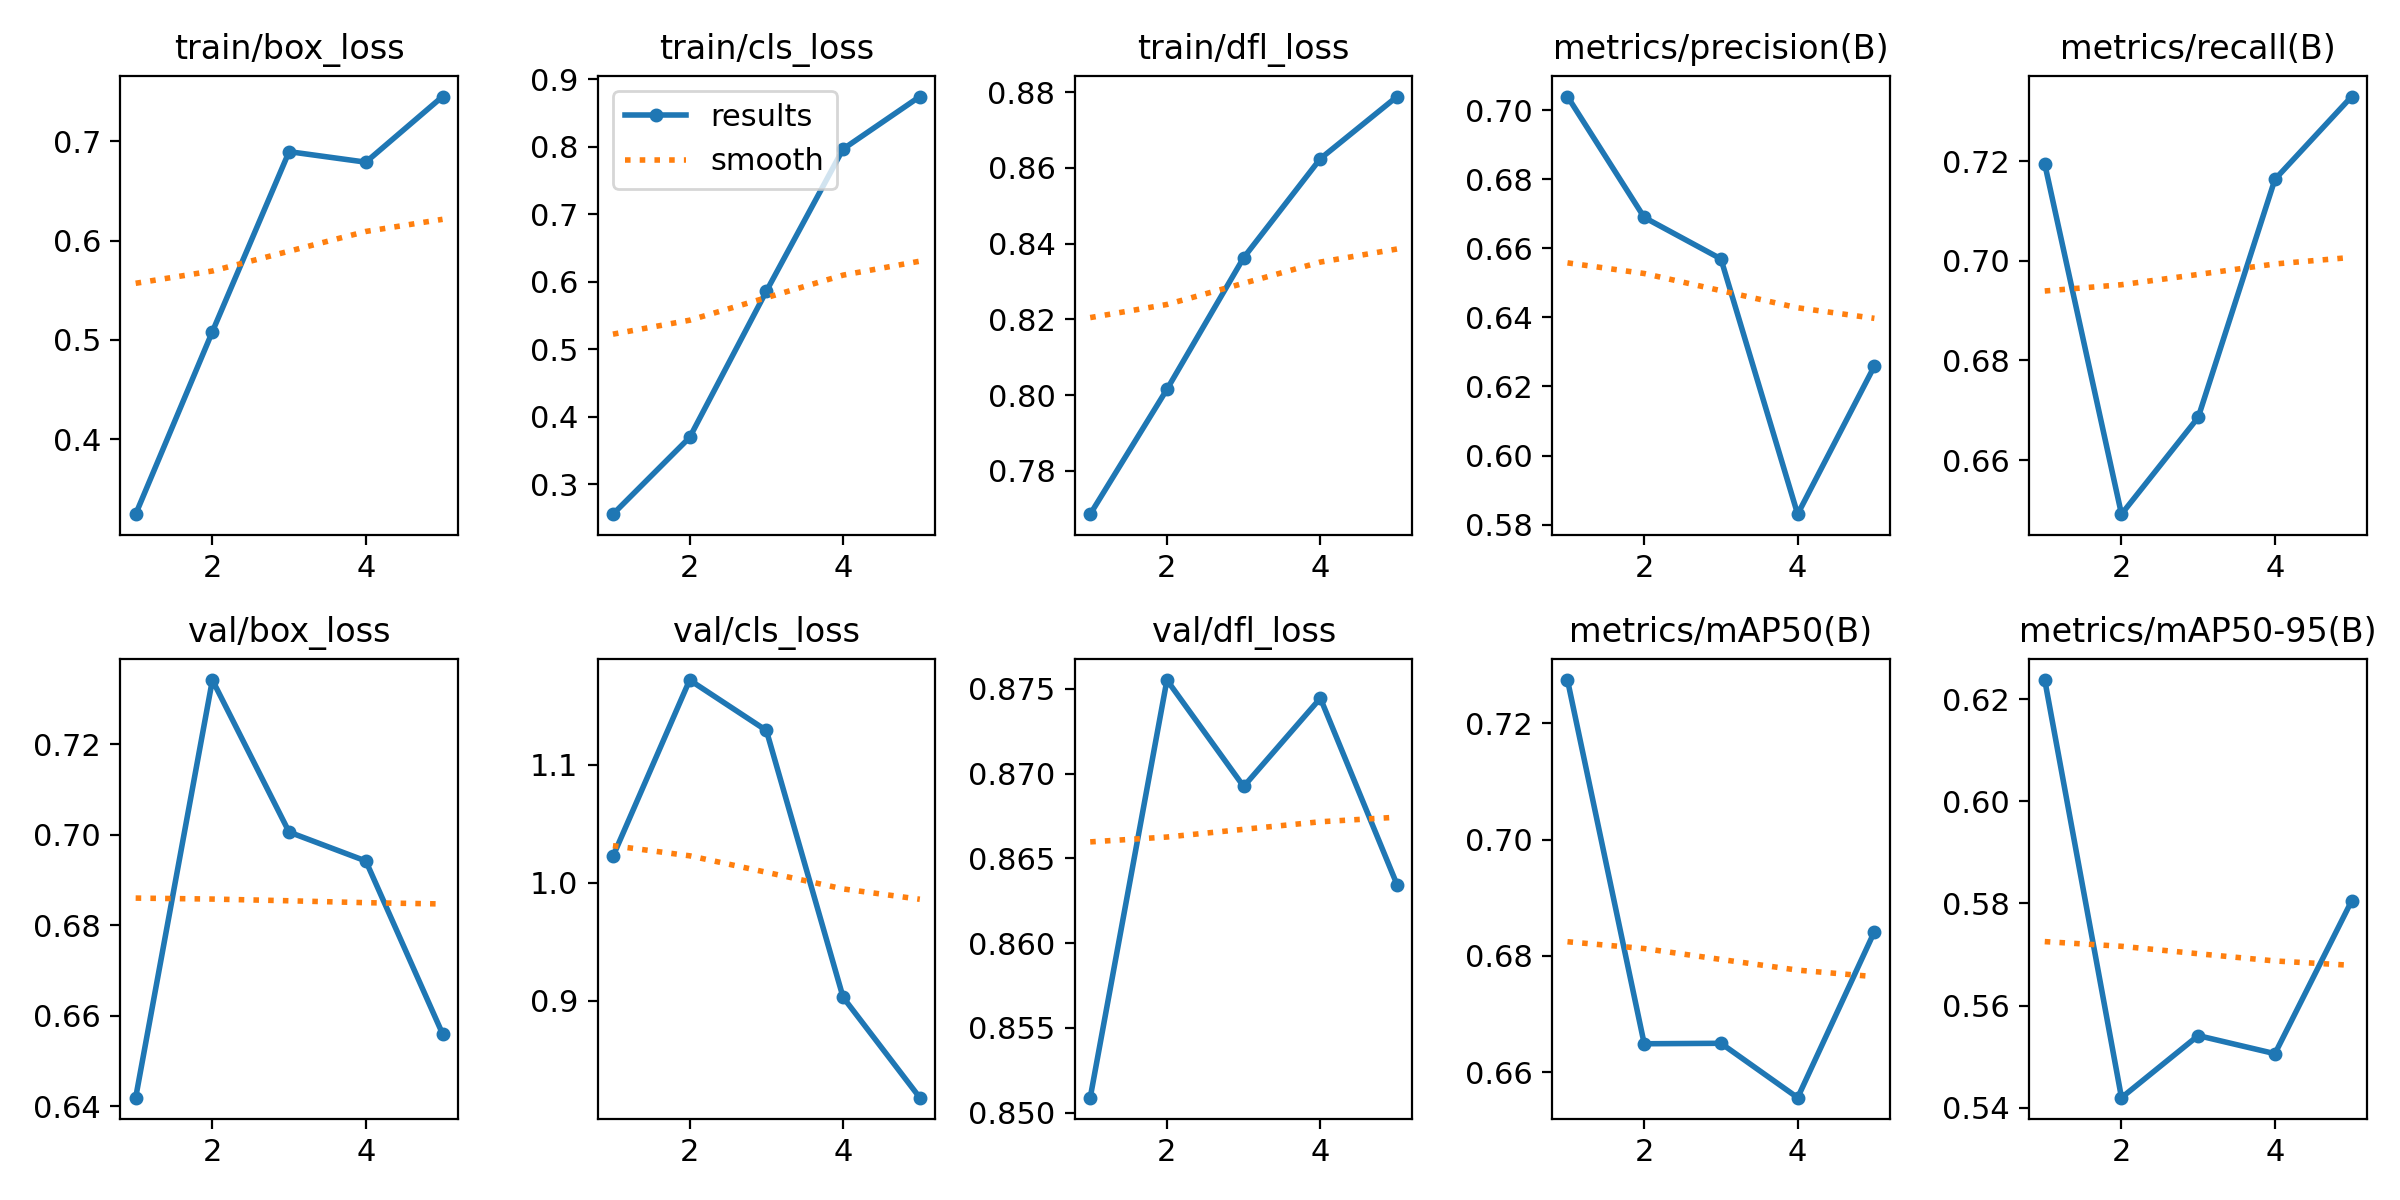

The table this chart was drawn from, first rows:
epoch, time, train/box_loss, train/cls_loss, train/dfl_loss, metrics/precision(B), metrics/recall(B), metrics/mAP50(B), metrics/mAP50-95(B), val/box_loss, val/cls_loss, val/dfl_loss, lr/pg0, lr/pg1, lr/pg2
1, 34.86, 0.3243, 0.2557, 0.7685, 0.7039, 0.7194, 0.7274, 0.6237, 0.6419, 1.022, 0.8509, 0.0005536, 0.0005536, 0.0005536
2, 68.33, 0.5082, 0.3694, 0.8015, 0.6689, 0.6492, 0.6649, 0.542, 0.7342, 1.172, 0.8755, 0.0008897, 0.0008897, 0.0008897
3, 101.7, 0.6896, 0.5862, 0.8363, 0.6569, 0.6686, 0.665, 0.5541, 0.7006, 1.129, 0.8692, 0.001006, 0.001006, 0.001006
4, 135.3, 0.679, 0.7968, 0.8625, 0.583, 0.7163, 0.6557, 0.5506, 0.6942, 0.9028, 0.8744, 0.0006768, 0.0006768, 0.0006768
5, 169, 0.7452, 0.8746, 0.8789, 0.6259, 0.733, 0.6842, 0.5805, 0.656, 0.8177, 0.8634, 0.0003467, 0.0003467, 0.0003467
